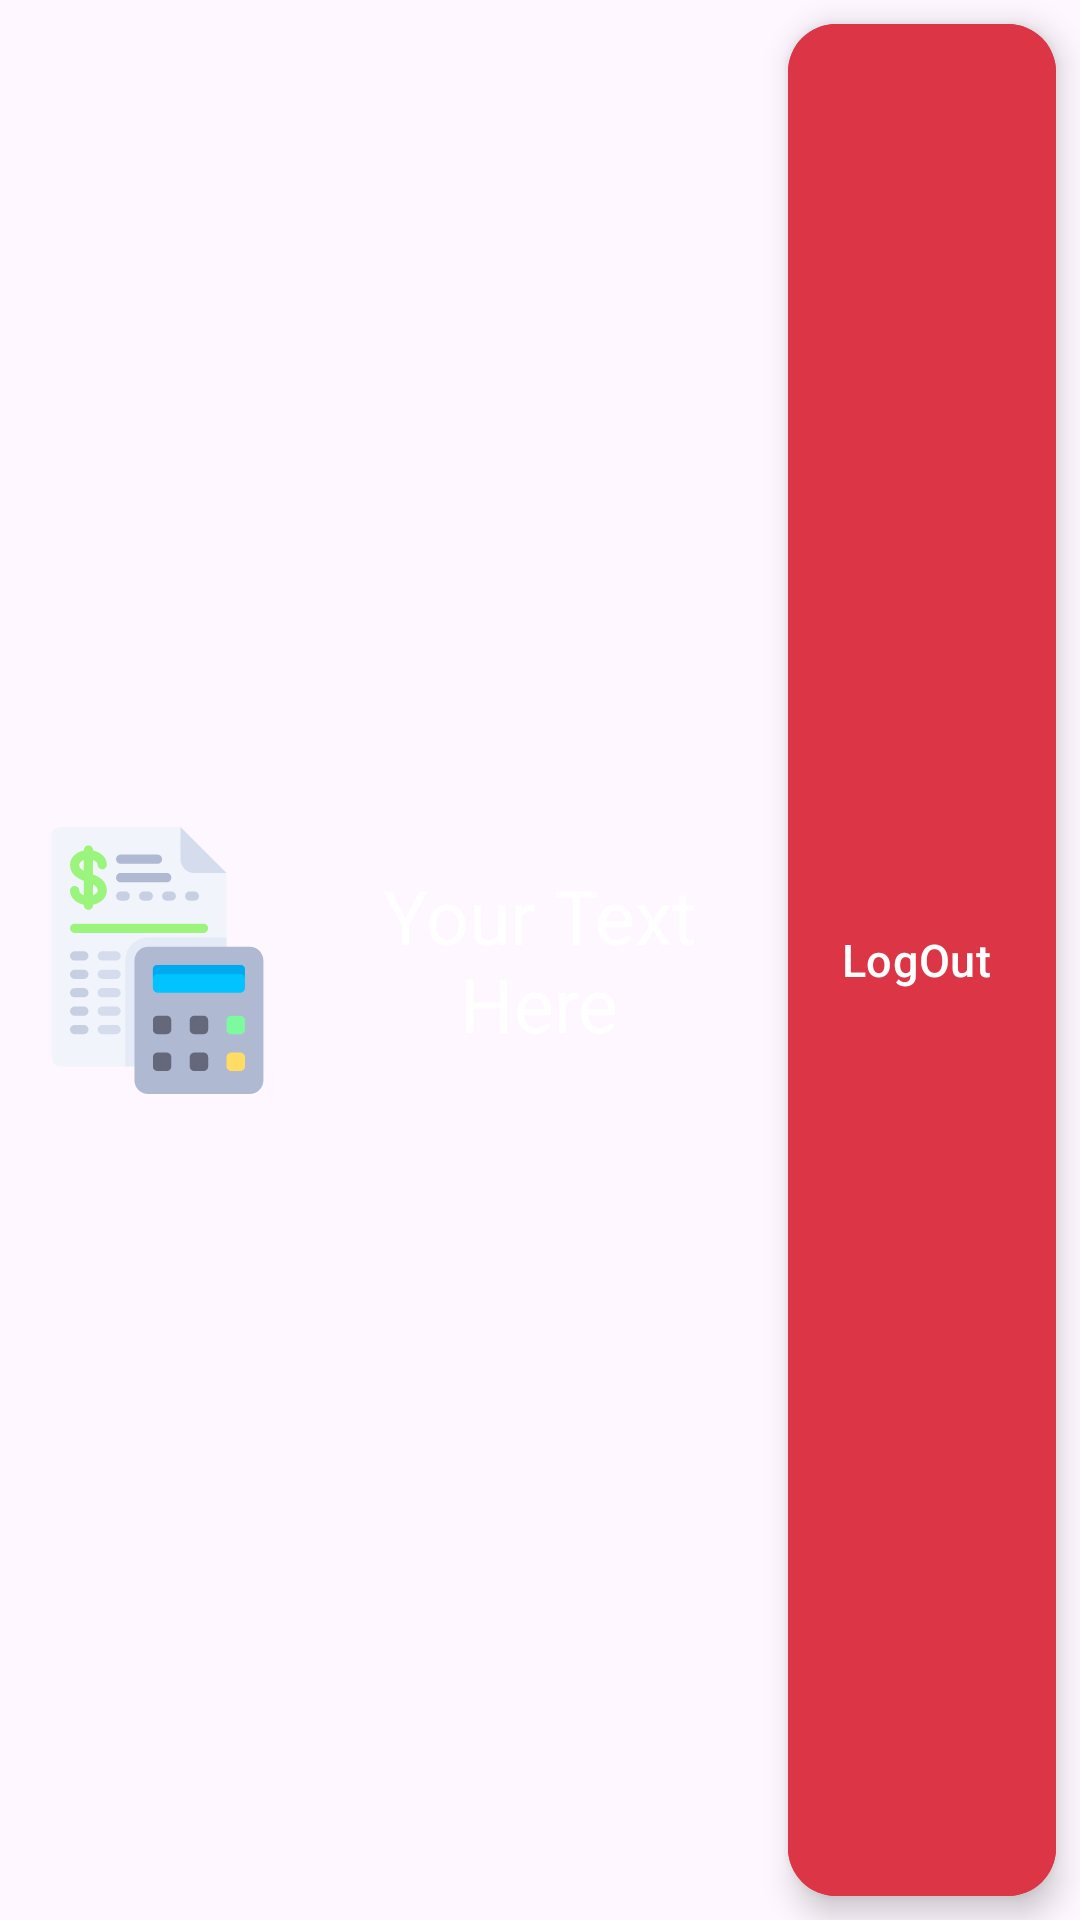

Produce the Android XML layout that renders to this screen, including the resource entries it uses.
<!-- AndroidManifest.xml: application theme Theme.Android_final_project -->
<!-- res/layout/fragment_nav.xml -->
<?xml version="1.0" encoding="utf-8"?>
<FrameLayout xmlns:android="http://schemas.android.com/apk/res/android"
    xmlns:tools="http://schemas.android.com/tools"
    android:layout_width="match_parent"
    android:layout_height="match_parent"
    xmlns:app="http://schemas.android.com/apk/res-auto"
    tools:context=".Fragments.NavFragment">

    <LinearLayout
        android:layout_width="match_parent"
        android:layout_height="match_parent"
        android:orientation="horizontal">


        <androidx.appcompat.widget.AppCompatImageView
            android:id="@+id/FRAG_NAV_LOGO"
            android:layout_width="0dp"
            android:layout_height="match_parent"
            android:layout_weight="1"
            app:srcCompat="@drawable/budget_app_icon_xml"
            android:layout_margin="@dimen/default_nav_item_margin"/>

        <TextView
            android:id="@+id/FRAG_NAV_TITLE"
            android:layout_width="0dp"
            android:layout_height="match_parent"
            android:layout_weight="1.5"
            android:textSize="@dimen/nav_title_size"
            android:text="Your Text Here"
            android:textColor="@color/white"
            android:gravity="center"
            android:textAlignment="center"
            android:layout_margin="@dimen/default_nav_item_margin"
            />


        <com.google.android.material.floatingactionbutton.ExtendedFloatingActionButton
            android:id="@+id/FRAG_NAV_LOG_OUT_BTN"
            android:layout_width="0dp"
            android:layout_height="match_parent"
            android:clickable="true"
            android:layout_weight="1"
            android:textColor="@color/white"
            android:backgroundTint="@color/log_out_btn_color"
            android:text="@string/logout_text"
            android:textSize="@dimen/log_out_size_text_btn"
            android:layout_margin="@dimen/default_nav_item_margin"/>

    </LinearLayout>

</FrameLayout>
<!-- resources referenced by this layout -->
<resources>
  <color name="log_out_btn_color">#DC3545</color>
  <color name="white">#FFFFFFFF</color>
  <dimen name="default_nav_item_margin">8dp</dimen>
  <dimen name="log_out_size_text_btn">15sp</dimen>
  <dimen name="nav_title_size">25sp</dimen>
  <!-- drawable budget_app_icon_xml: vector/xml drawable (drawable, 8040 chars, omitted) -->
  <string name="logout_text">LogOut</string>
  <style name="Theme.Android_final_project" parent="Base.Theme.Android_final_project" />
  <style name="Base.Theme.Android_final_project" parent="Theme.Material3.DayNight.NoActionBar">
          
          <item name="colorPrimary">@color/application_icon_blue</item>
      </style>
  <color name="application_icon_blue">#1E90FF</color>
</resources>
